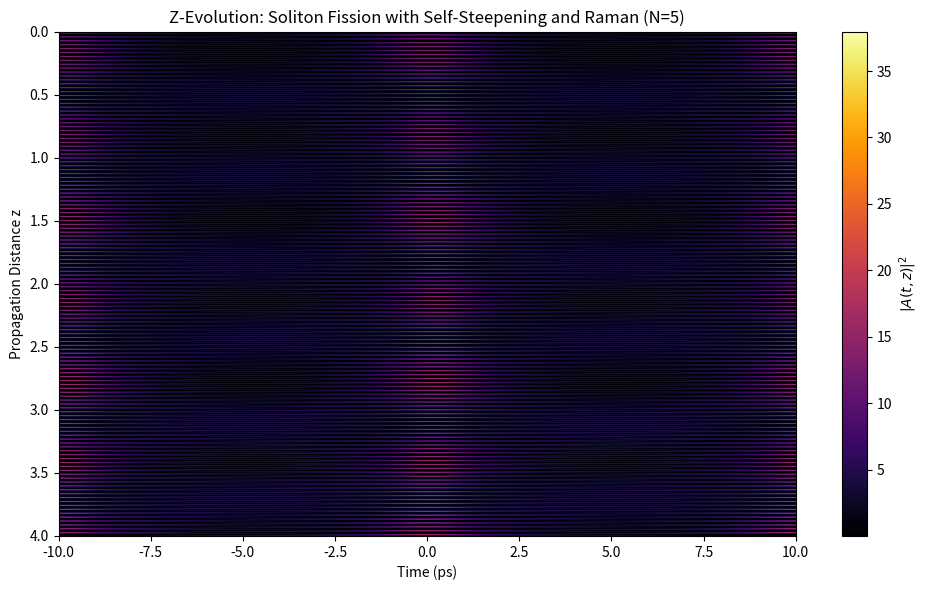

The script that saved this image: (Note: this script raises an exception after producing the figure.)
import numpy as np
import matplotlib.pyplot as plt
from scipy.fft import fft, ifft, fftfreq, fftshift
from scipy.signal import fftconvolve

t_max = 20
nt = 2048
dt = t_max / nt
t = np.linspace(-t_max/2, t_max/2, nt)
w = fftshift(fftfreq(nt, dt)) * 2 * np.pi

dz = 0.0005
nz = 8000
z = np.linspace(0, dz*nz, nz)

beta2 = -1
gamma = 1
tau_shock = 0.05
fR = 0.3

def raman_response(t):
    tau1 = 0.0122
    tau2 = 0.032
    h = (tau1**2 + tau2**2) / (tau1 * tau2**2) * np.exp(-t / tau2) * np.sin(t / tau1)
    return np.where(t > 0, h, 0.0)

h_R = raman_response(t)
h_R /= np.trapz(h_R, t)

N_order = 5
A0 = N_order / np.cosh(t)

A_z = np.zeros((nz, nt), dtype=np.complex128)
A = A0.copy().astype(np.complex128)
A_z[0, :] = A

dispersion_operator = np.exp(0.5j * beta2 * w**2 * dz)

for i in range(1, nz):
    A_freq = fft(A)
    A_freq *= dispersion_operator
    A = ifft(A_freq)

    I = np.abs(A)**2
    dI_dt = np.gradient(I, dt)
    conv = fftconvolve(I, h_R, mode='same') * dt

    Raman_term = gamma * fR * conv * A
    Kerr_term = gamma * (1 - fR) * I * A
    shock_term = 1j * gamma * tau_shock * dI_dt * A

    A += dz * 1j * (Kerr_term + Raman_term + shock_term)

    A_freq = fft(A)
    A_freq *= dispersion_operator
    A = ifft(A_freq)

    A_z[i, :] = A

intensity = np.abs(A_z)**2
intensity_clean = np.nan_to_num(intensity)

plt.figure(figsize=(10, 6))
plt.imshow(intensity_clean, extent=[t.min(), t.max(), z[-1], z[0]],
           aspect='auto', cmap='inferno')
plt.colorbar(label=r'$|A(t, z)|^2$')
plt.xlabel('Time (ps)')
plt.ylabel('Propagation Distance z')
plt.title(f'Z-Evolution: Soliton Fission with Self-Steepening and Raman (N={N_order})')
plt.tight_layout()
plt.savefig("../figures/z_evol_self_steep_raman.png", dpi=300)
plt.show()